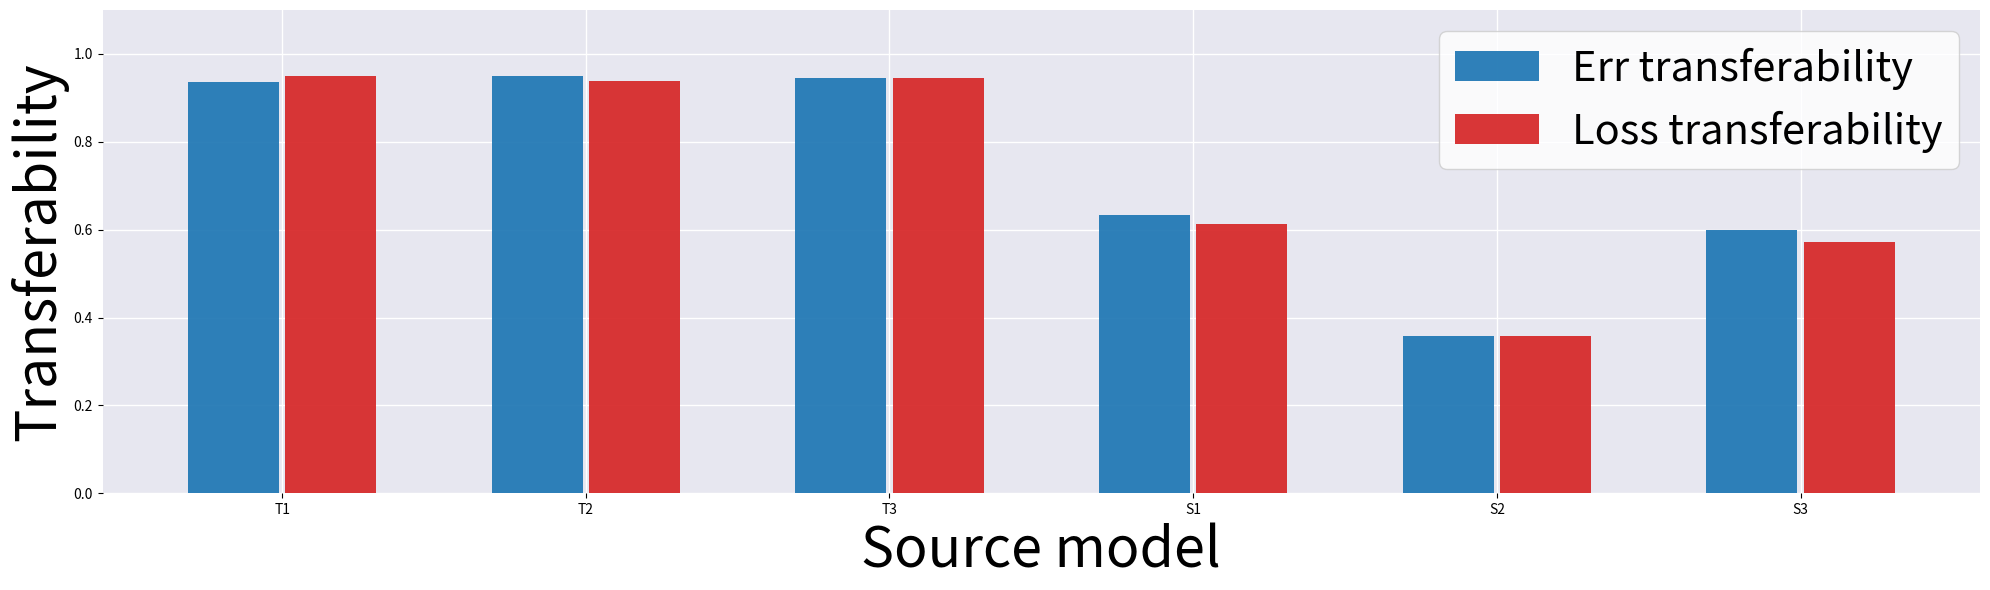

The matplotlib source for this figure: (Note: this script raises an exception after producing the figure.)
import matplotlib
import matplotlib.pyplot as plt
import numpy as np
import seaborn as sns

current_palette = sns.color_palette()

labels = ['T1', 'T2', 'T3', 'S1', 'S2', 'S3']
option = 1
err_tf = []
loff_tr = []
if option is 1:
    err_tf = [0.9351351351, 0.950166113, 0.9441176471, 0.6332931242, 0.3582089552, 0.6]
    loss_tr = [0.9496046541, 0.9375124775, 0.9447177843, 0.6125557536, 0.3586338299, 0.5717791655]
else:
    err_tf = [0.972361343, 0.9868766404, 0.9756957328, 0.6812941614, 0.676782722, 0.6782802076]
    loss_tr = [0.9486309656, 0.9735684302, 0.9497414305, 0.5032836847, 0.5004375754, 0.4855653999]
    

x = np.arange(len(labels))  # the label locations
width = 0.3  # the width of the bars

fig, ax = plt.subplots(figsize=(20, 6))
rects1 = ax.bar(x - width/2 - 0.01, err_tf, width, label='Err transferability', color=current_palette[0], zorder=3, alpha = 0.93)
rects2 = ax.bar(x + width/2 + 0.01, loss_tr, width, label='Loss transferability', color=current_palette[3], zorder=3, alpha = 0.93)

ax.grid(zorder=0, color="white", linewidth=1)
ax.set_facecolor('#e7e7f0')

# Add some text for labels, title and custom x-axis tick labels, etc.
ax.set_ylabel('Transferability', fontsize=40)
ax.set_xlabel('Source model', fontsize=40)
ax.set_xticks(x)
ax.set_xticklabels(labels)
ax.spines["top"].set_visible(False)
ax.spines["right"].set_visible(False)

ax.spines["bottom"].set_visible(False)
ax.spines["left"].set_visible(False)

ax.legend()

plt.ylim(0, 1.1) 
plt.yticks(np.arange(0, 1.1, step=0.2))


# def autolabel(rects):
#     """Attach a text label above each bar in *rects*, displaying its height."""
#     for rect in rects:
#         height = rect.get_height()
#         ax.annotate('{}'.format(height),
#                     xy=(rect.get_x() + rect.get_width() / 2, height),
#                     xytext=(0, 3),  # 3 points vertical offset
#                     textcoords="offset points",
#                     ha='center', va='bottom')


# autolabel(rects1)
# autolabel(rects2)
ax.legend(fontsize=30)

fig.tight_layout()
if option is 1:
    plt.savefig('data-pic/mnist-trans.pdf')
else:
    plt.savefig('data-pic/cifar-trans.pdf')

plt.show()